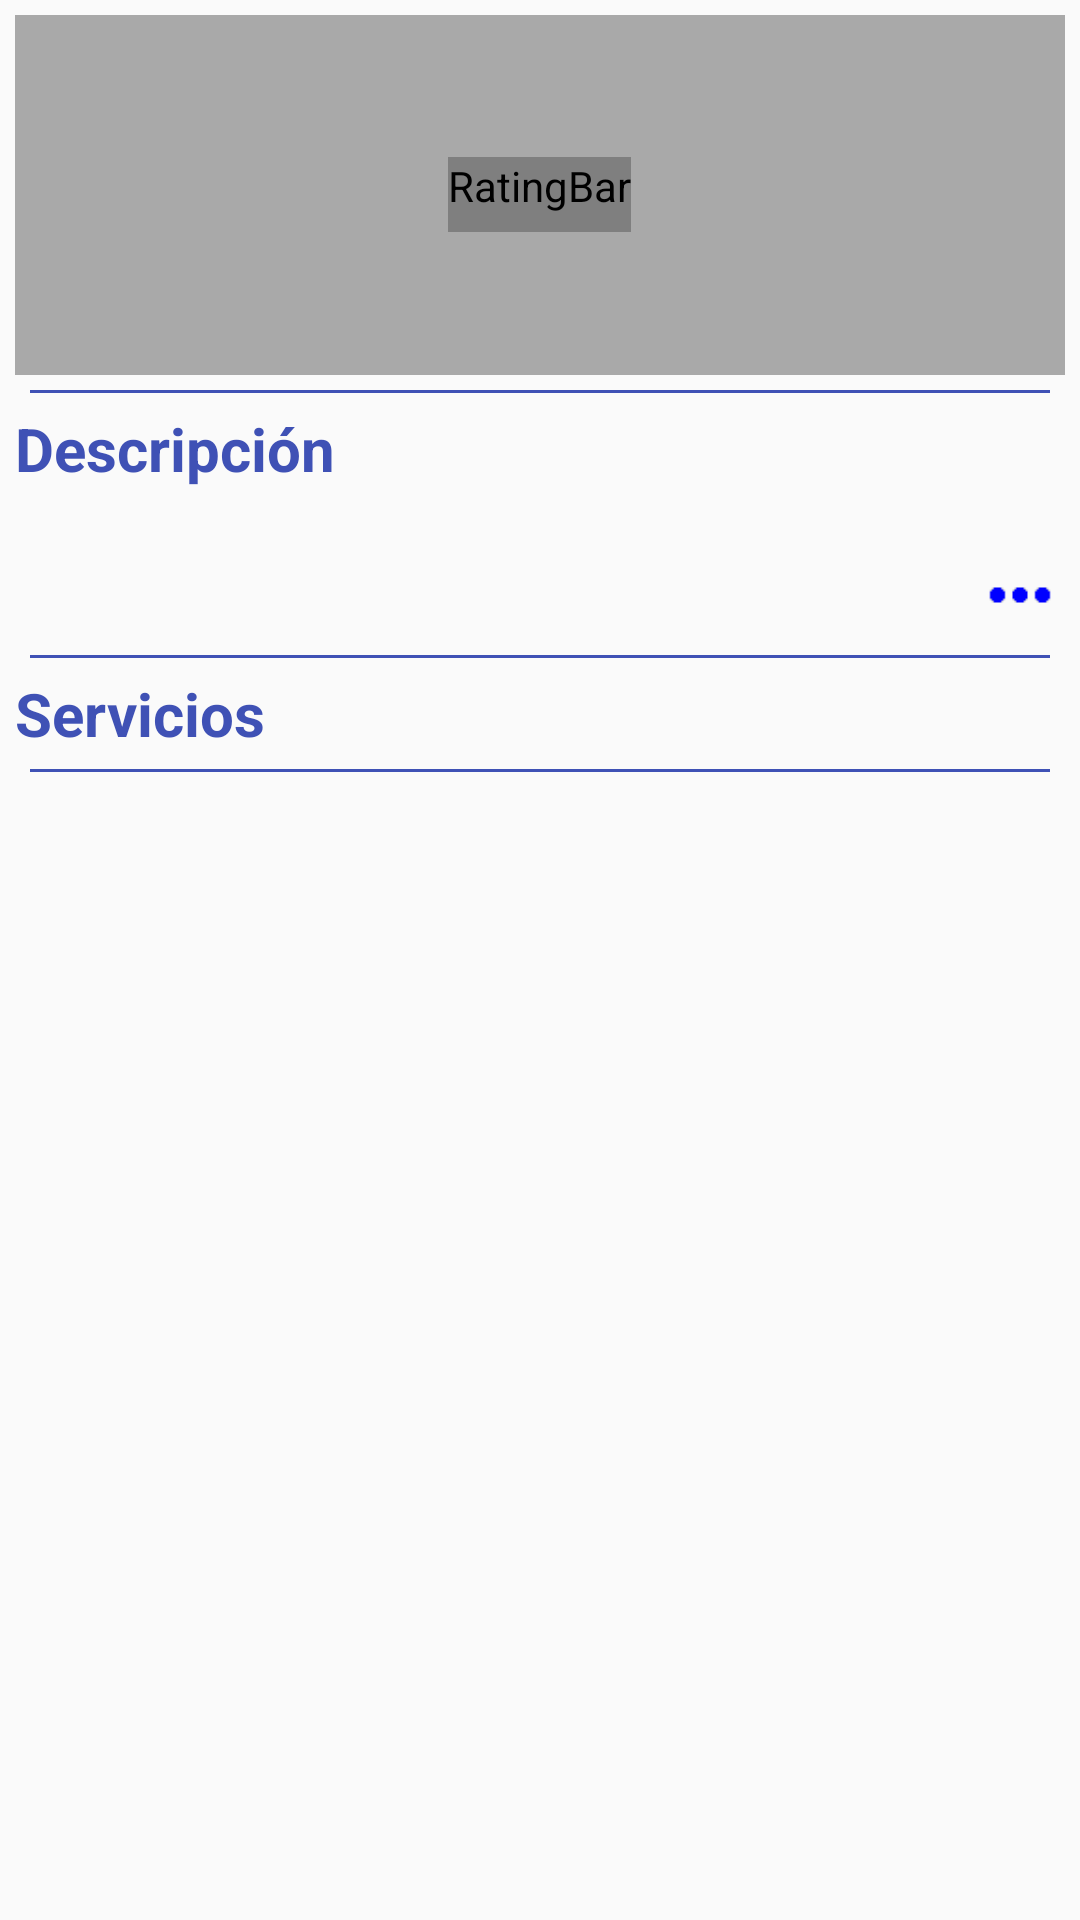

Write the Android layout XML for this screen, with the resource values it uses.
<!-- AndroidManifest.xml: application theme AppTheme -->
<!-- res/layout/fragment_details_hotel_image.xml -->
<?xml version="1.0" encoding="utf-8"?>
<LinearLayout xmlns:android="http://schemas.android.com/apk/res/android"
    android:layout_width="match_parent"
    android:layout_height="match_parent"
    android:orientation="vertical"
    android:padding="5dp">

    <ScrollView
        android:layout_width="match_parent"
        android:layout_height="match_parent">

        <LinearLayout
            android:layout_width="match_parent"
            android:layout_height="match_parent"
            android:orientation="vertical">

            <FrameLayout
                android:layout_width="match_parent"
                android:layout_height="wrap_content">


                <ImageView
                    android:id="@+id/detailsHotelImageView"
                    android:layout_width="match_parent"
                    android:layout_height="120dp"
                    android:layout_gravity="center"
                    android:scaleType="centerCrop" />


                <View
                    android:layout_width="match_parent"
                    android:layout_height="120dp"
                    android:background="@drawable/gradient" />

                <RatingBar
                    android:id="@+id/detailsHotelStars"
                    style="@style/ratingBar"
                    android:layout_width="wrap_content"
                    android:layout_height="wrap_content"
                    android:layout_gravity="center" />

                <TextView
                    android:id="@+id/detailHotelName"
                    style="@style/ListHotelTextBehindImage"
                    android:layout_width="wrap_content"
                    android:layout_height="wrap_content"
                    android:layout_gravity="center_horizontal|center"
                    android:layout_marginBottom="30dp"
                    android:textAlignment="center"
                    android:textSize="20dp" />

                <TextView
                    android:id="@+id/detailHotelRating"
                    style="@style/ListHotelTextBehindImage"
                    android:layout_width="wrap_content"
                    android:layout_height="wrap_content"
                    android:layout_gravity="center_horizontal|center_vertical"
                    android:layout_marginTop="20dp"
                    android:textSize="20dp" />

            </FrameLayout>


            <View
                android:id="@+id/detailHotelviewLine"
                android:layout_width="match_parent"
                android:layout_height="1dp"
                android:layout_margin="5dp"
                android:background="@color/colorPrimary" />

            <TextView
                style="@style/DetailHotelTitle"
                android:layout_width="wrap_content"
                android:layout_height="wrap_content"
                android:text="@string/descriptionTitle" />

            <RelativeLayout
                android:layout_width="wrap_content"
                android:layout_height="wrap_content">

                <TextView
                    android:id="@+id/largeDescription"
                    android:layout_width="wrap_content"
                    android:layout_height="wrap_content"
                    android:maxLines="6"
                    android:textAppearance="?android:attr/textAppearanceLarge"
                    android:textSize="15sp" />

                <ImageView
                    android:id="@+id/readMore"
                    android:layout_width="30dp"
                    android:layout_height="30dp"
                    android:layout_alignParentBottom="true"
                    android:layout_alignParentRight="true"
                    android:layout_below="@id/largeDescription"
                    android:scaleType="fitXY"
                    android:src="@drawable/read_more" />

            </RelativeLayout>

            <View
                android:id="@id/detailHotelviewLine"
                android:layout_width="match_parent"
                android:layout_height="1dp"
                android:layout_margin="5dp"
                android:background="@color/colorPrimary" />


            <TextView
                style="@style/DetailHotelTitle"
                android:layout_width="wrap_content"
                android:layout_height="wrap_content"
                android:text="@string/acomoditiesTitle" />

            <LinearLayout
                android:id="@+id/acomodityContainer"
                android:layout_width="match_parent"
                android:layout_height="wrap_content"
                android:orientation="vertical">

            </LinearLayout>


            <View
                android:id="@id/detailHotelviewLine"
                android:layout_width="match_parent"
                android:layout_height="1dp"
                android:layout_margin="5dp"
                android:background="@color/colorPrimary" />

        </LinearLayout>

    </ScrollView>


</LinearLayout>
<!-- resources referenced by this layout -->
<resources>
  <color name="colorPrimary">#3F51B5</color>
  <!-- drawable gradient (drawable) -->
  <?xml version="1.0" encoding="utf-8"?>
  <shape xmlns:android="http://schemas.android.com/apk/res/android"
      android:shape="rectangle">
      <gradient
          android:startColor="#59111111"
          android:endColor="#59111111"
          android:angle="270"
          />
  </shape>
  <!-- drawable read_more: png bitmap (drawable, 189 bytes) -->
  <string name="acomoditiesTitle">Servicios</string>
  <string name="descriptionTitle">Descripción</string>
  <style name="DetailHotelTitle" parent="Theme.AppCompat.Light.NoActionBar">
          
          <item name="android:textSize">20dp</item>
          <item name="android:textStyle">bold</item>
          <item name="android:textColor">@color/colorPrimary</item>
      </style>
  <style name="ListHotelTextBehindImage" parent="Theme.AppCompat.Light.NoActionBar">
          
  
          <item name="android:textStyle">bold</item>
          <item name="android:shadowColor">@android:color/black</item>
          <item name="android:textColor">@android:color/white</item>
          <item name="android:shadowDx">1</item>
          <item name="android:shadowDy">1</item>
          <item name="android:shadowRadius">10</item>
          <item name="android:paddingRight">3dp</item>
          <item name="android:paddingLeft">3dp</item>
  
      </style>
  <style name="ratingBar" parent="@android:style/Widget.RatingBar">
          <item name="android:progressDrawable">@drawable/rating_stars</item>
          <item name="android:minHeight">25dp</item>
          <item name="android:maxHeight">30dp</item>
      </style>
  <style name="AppTheme" parent="Theme.AppCompat.Light.NoActionBar">
          
          <item name="colorPrimary">@color/colorPrimary</item>
          <item name="colorPrimaryDark">@color/colorPrimaryDark</item>
      </style>
  <!-- drawable rating_stars (drawable) -->
  <?xml version="1.0" encoding="utf-8"?>
  <layer-list xmlns:android="http://schemas.android.com/apk/res/android">
      <item android:id="@android:id/background"
          android:drawable="@drawable/yellow_star" />
      <item android:id="@android:id/secondaryProgress"
          android:drawable="@drawable/empty_star" />
      <item android:id="@android:id/progress"
          android:drawable="@drawable/yellow_star" />
  </layer-list>
  <color name="colorPrimaryDark">#303F9F</color>
</resources>
